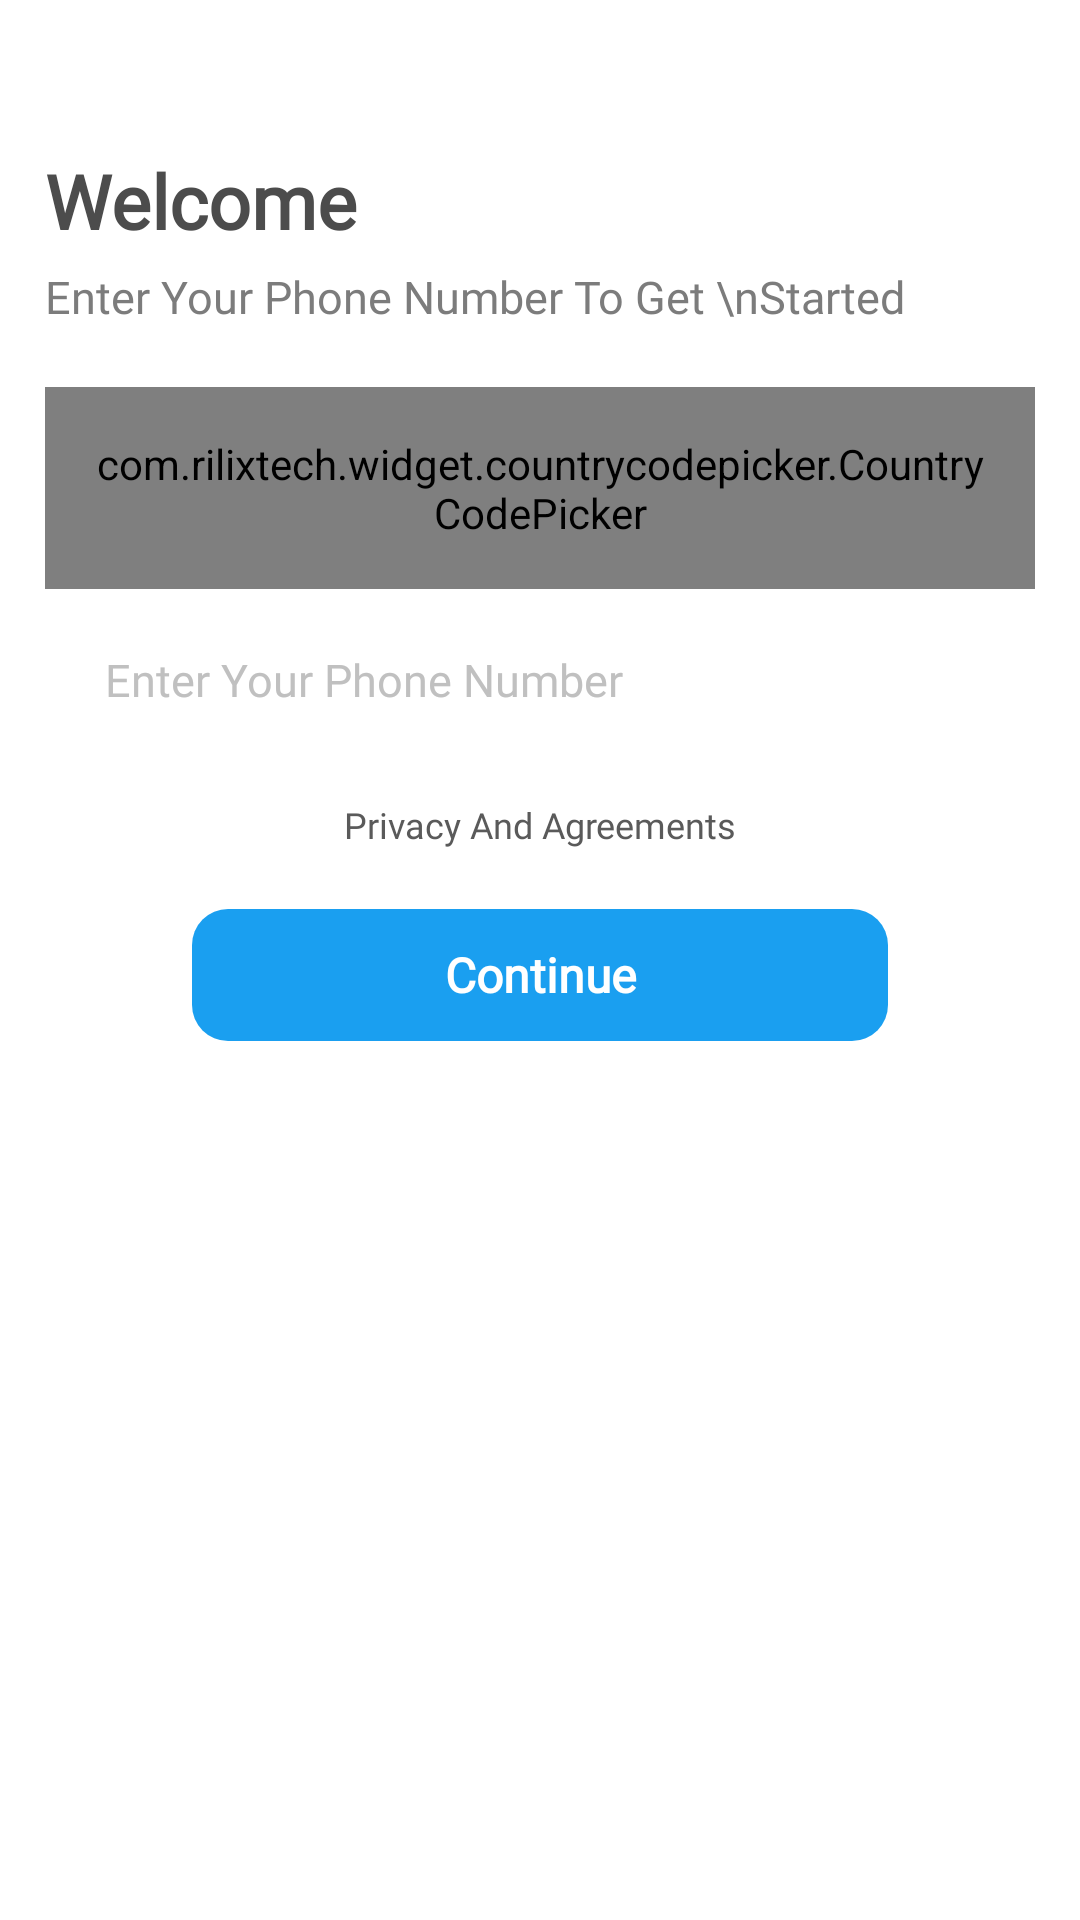

The Android layout XML behind this screen, and the referenced resources:
<!-- AndroidManifest.xml: application theme Theme.TownClap -->
<!-- res/layout/activity_login2.xml -->
<?xml version="1.0" encoding="utf-8"?>
<androidx.constraintlayout.widget.ConstraintLayout xmlns:android="http://schemas.android.com/apk/res/android"
    xmlns:tools="http://schemas.android.com/tools"
    android:layout_width="match_parent"
    android:layout_height="match_parent"
    android:background="@color/white"
    xmlns:app="http://schemas.android.com/apk/res-auto">

    <TextView
        android:id="@+id/tv1"
        android:layout_width="wrap_content"
        android:layout_height="wrap_content"
        android:layout_marginStart="15dp"
        android:layout_marginTop="50dp"
        android:fontFamily="@font/nunito_sans_bold"
        android:text="Welcome"
        android:textColor="#4C4C4C"
        android:textSize="25dp"
        android:textStyle="bold"
        app:layout_constraintStart_toStartOf="parent"
        app:layout_constraintTop_toTopOf="parent" />

    <TextView
        android:id="@+id/textView2"
        android:layout_width="wrap_content"
        android:layout_height="wrap_content"
        android:layout_marginTop="5dp"
        android:fontFamily="@font/poppins_thin"
        android:text="Enter Your Phone Number To Get \nStarted"
        android:textColor="#7C7C7C"
        android:textSize="15dp"
        app:layout_constraintStart_toStartOf="@+id/tv1"
        app:layout_constraintTop_toBottomOf="@+id/tv1" />

    <com.rilixtech.widget.countrycodepicker.CountryCodePicker
        android:id="@+id/ccp"
        android:layout_width="0dp"
        android:layout_height="wrap_content"
        android:padding="16dp"
        android:layout_marginEnd="15dp"
        app:ccp_countryPreference="IN,US,NZ"
        app:ccp_defaultCode="91"
        app:ccp_defaultNameCode="IN"
        app:ccp_textColor="#1C2020"
        android:layout_marginTop="20dp"
        app:layout_constraintEnd_toEndOf="parent"
        app:layout_constraintStart_toStartOf="@+id/textView2"
        app:layout_constraintTop_toBottomOf="@+id/textView2" />

    <EditText
        android:id="@+id/edtPhone"
        android:layout_width="0dp"
        android:layout_height="wrap_content"
        android:layout_marginVertical="10dp"
        android:background="@color/white"
        android:paddingStart="20dp"
        android:hint="Enter Your Phone Number"
        android:paddingVertical="10dp"
        android:inputType="number"
        android:singleLine="true"
        android:maxLength="10"
        android:textColor="#4C4C4C"
        android:textColorHint="#C0C0C0"
        android:textSize="15dp"
        app:layout_constraintEnd_toEndOf="@+id/ccp"
        app:layout_constraintStart_toStartOf="@+id/ccp"
        app:layout_constraintTop_toBottomOf="@+id/ccp" />

    <TextView
        android:id="@+id/textView3"
        android:layout_width="wrap_content"
        android:layout_height="wrap_content"
        android:layout_marginVertical="20dp"
        android:fontFamily="@font/poppins_medium"
        android:text="Privacy And Agreements"
        android:textColor="#5A5A5A"
        android:textSize="12dp"
        app:layout_constraintEnd_toEndOf="@+id/edtPhone"
        app:layout_constraintStart_toStartOf="@+id/edtPhone"
        app:layout_constraintTop_toBottomOf="@+id/edtPhone" />

    <LinearLayout
        android:id="@+id/linearLayout"
        android:layout_width="match_parent"
        android:layout_height="wrap_content"
        android:gravity="center"
        android:padding="10dp"
        android:layout_marginTop="10dp"
        app:layout_constraintTop_toBottomOf="@+id/textView3">

        <TextView
            android:id="@+id/txt_cuntinue"
            android:layout_width="wrap_content"
            android:layout_height="wrap_content"
            android:layout_marginLeft="30dp"
            android:layout_marginRight="30dp"
            android:background="@drawable/ic_rectangle"
            android:backgroundTint="#1A9FF0"
            android:gravity="center"
            android:text="Continue"
            android:textColor="@color/white"
            android:textSize="16dp"
            android:textStyle="bold" />
    </LinearLayout>
</androidx.constraintlayout.widget.ConstraintLayout>
<!-- resources referenced by this layout -->
<resources>
  <color name="white">#FFFFFFFF</color>
  <!-- drawable ic_rectangle (drawable) -->
  <vector xmlns:android="http://schemas.android.com/apk/res/android"
      android:width="232dp"
      android:height="44dp"
      android:viewportWidth="232"
      android:viewportHeight="44">
    <path
        android:pathData="M12,0L220,0A12,12 0,0 1,232 12L232,32A12,12 0,0 1,220 44L12,44A12,12 0,0 1,0 32L0,12A12,12 0,0 1,12 0z"
        android:fillColor="#1A9FF0"/>
  </vector>
  <style name="Theme.TownClap" parent="Theme.MaterialComponents.Light.DarkActionBar">
          
          <item name="colorPrimary">#1A9FF0</item>
          <item name="colorPrimaryDark">#1A9FF0</item>
          <item name="colorOnPrimary">@color/white</item>
          
          <item name="colorSecondary">#1A9FF0</item>
          <item name="colorSecondaryVariant">#1A9FF0</item>
          <item name="colorOnSecondary">@color/white</item>
          <item name="fontFamily">@font/gilroybold</item>
          <item name="android:textColor">#AAAAAA</item>
          <item name="bottomSheetDialogTheme">@style/AppBottomSheetDialogTheme</item>
          
  
  
          
      </style>
  <style name="AppBottomSheetDialogTheme" parent="Theme.Design.Light.BottomSheetDialog">
          <item name="bottomSheetStyle">@style/AppModalStyle</item>
      </style>
  <style name="AppModalStyle" parent="Widget.Design.BottomSheet.Modal">
          <item name="android:background">@color/tranfarent</item>
      </style>
  <color name="tranfarent">#02000000</color>
</resources>
